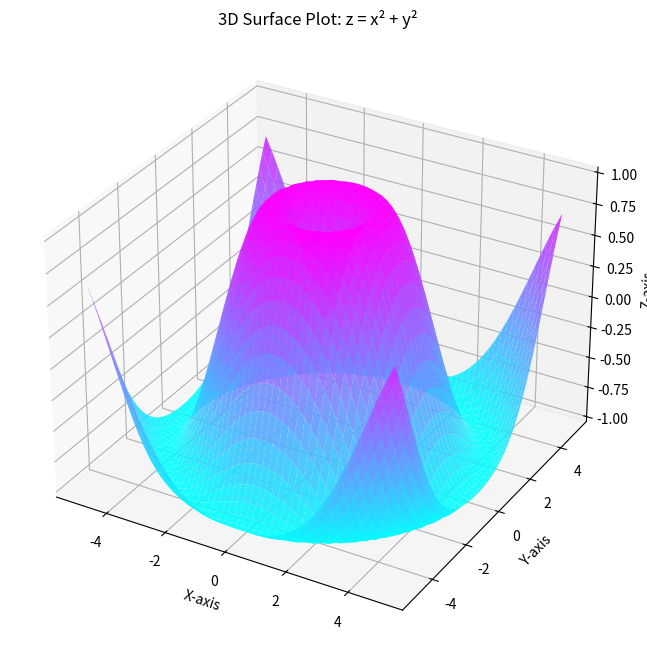

Recreate this plot in Python.
'''3D surface plot
Plot the surface:
3D surface plot
Plot the surface:
z=sin(sqrt(x**2+y**3)
with 
x,y∈[-
5,5].'''
import numpy as np
import matplotlib.pyplot as plt
from mpl_toolkits.mplot3d import Axes3D

# Create grid of x, y values
x = np.linspace(-5, 5, 50)
y = np.linspace(-5, 5, 50)
X, Y = np.meshgrid(x, y)
z=np.sqrt((X**2 + Y**2))
# Compute z = x^2 + y^2
Z = np.sin(z)

# Create figure and 3D axis
fig = plt.figure(figsize=(12, 8))
ax = fig.add_subplot(111, projection='3d')

# Plot surface
surf = ax.plot_surface(X, Y, Z, cmap='cool', edgecolor='none', alpha=0.9)

# Labels
ax.set_xlabel('X-axis')
ax.set_ylabel('Y-axis')
ax.set_zlabel('Z-axis')
ax.set_title("3D Surface Plot: z = x² + y²")


# Show plot
plt.show()
